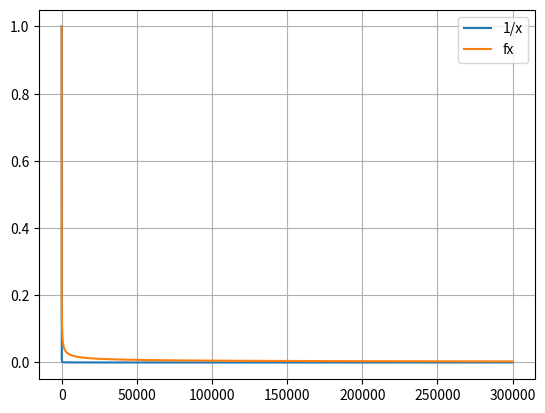
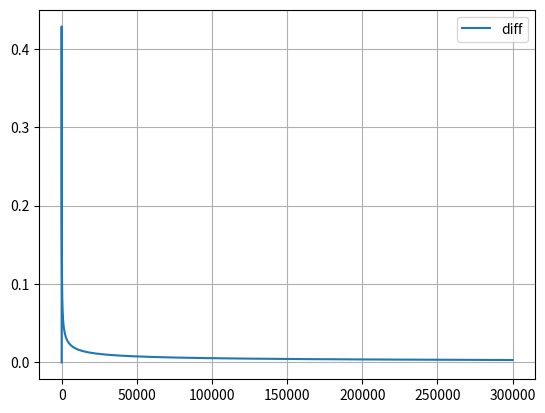

These figures' Python source, in order:
# std
import math

# 3rd
import numpy as np
import pandas as pd
import matplotlib.pyplot as plt


## problem ##############################
## the series `a_n`` is defined by
##  a_0 = 1
##  a_{n+1} = sin( a_n )
##
## will the sum `s_n`` converge or not?
########################################

def main():
    N = 300000

    inv_x_series = np.array([1 / (i + 1) for i in range(N)])
    sin_rec_x_series = [1]
    for _ in range(N - 1):
        sin_rec_x_series.append(math.sin(sin_rec_x_series[-1]))
    sin_rec_x_series = np.array(sin_rec_x_series)

    df = pd.DataFrame({"1/x": inv_x_series, "fx": sin_rec_x_series})
    df.plot(grid=True)
    plt.show()

    df2 = pd.DataFrame({"diff": sin_rec_x_series - inv_x_series})
    df2.plot(grid=True)
    plt.show()


if __name__ == "__main__":
    main()